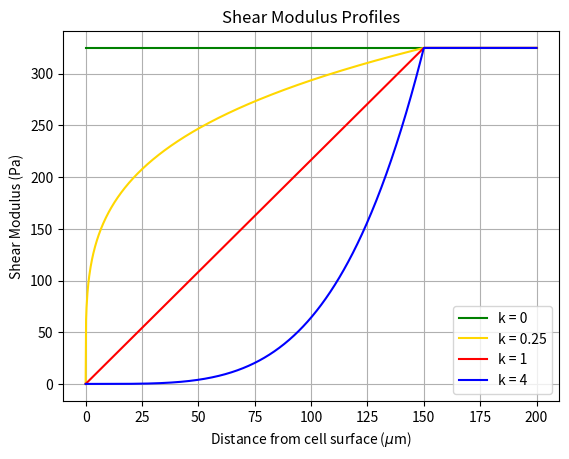

The script that saved this image:
import matplotlib.pyplot as plt
import numpy as np
import math

mu = 325 
K = [0, 0.25, 1, 4]
x = np.linspace(-0, 200, 1000)
y = np.ones((len(K), len(x)))

fig, ax = plt.subplots(1,1)
c = ['g', 'gold', 'r', 'b']
for i, k in enumerate(K):
    for j, r in enumerate(x):
        if r <= 150:
            y[i, j] = mu * (r/150) ** k
        else:
            y[i, j] = mu

    ax.plot(x, y[i,:], label= "k = " + str(k), color = c[i])

ax.set(xlabel=r"Distance from cell surface ($\mu$m)", ylabel="Shear Modulus (Pa)", title="Shear Modulus Profiles")
ax.grid()
ax.legend()

plt.show()